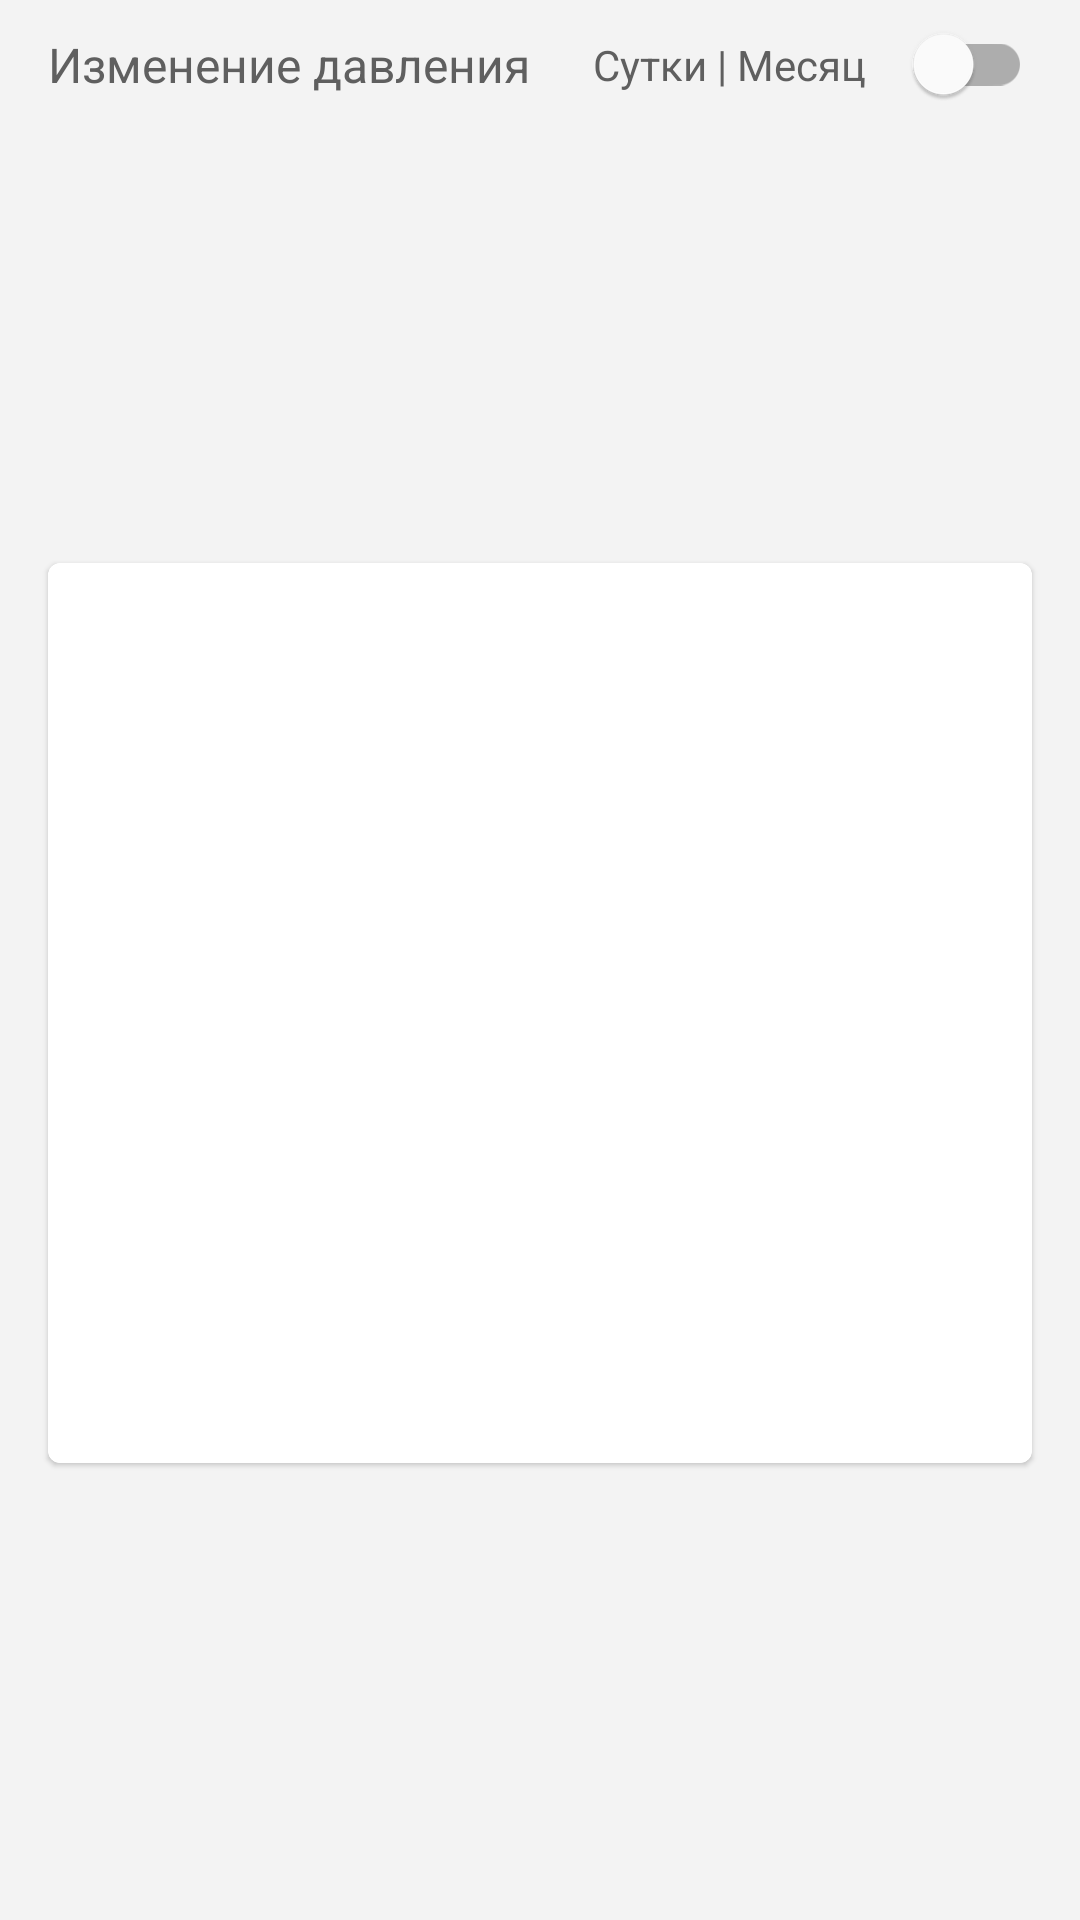

This screen was rendered from an Android layout file. Write that file and the resources it references.
<!-- AndroidManifest.xml: application theme AppTheme -->
<!-- res/layout/fr_pressure.xml -->
<?xml version="1.0" encoding="utf-8"?>
<androidx.constraintlayout.widget.ConstraintLayout xmlns:android="http://schemas.android.com/apk/res/android"
    xmlns:app="http://schemas.android.com/apk/res-auto"
    android:layout_width="match_parent"
    android:layout_height="wrap_content"
    android:background="@color/color_item_background">

    <FrameLayout
        android:id="@+id/layout1"
        android:layout_width="match_parent"
        android:layout_height="wrap_content"
        android:layout_marginStart="16dp"
        android:layout_marginTop="8dp"
        android:layout_marginEnd="16dp"
        android:gravity="center_vertical"
        android:orientation="horizontal"
        app:layout_constraintEnd_toEndOf="parent"
        app:layout_constraintStart_toStartOf="parent"
        app:layout_constraintTop_toTopOf="parent">

        <com.google.android.material.textview.MaterialTextView
            android:id="@+id/textView2"
            android:layout_width="wrap_content"
            android:layout_height="wrap_content"
            android:layout_gravity="start|center_vertical"
            android:text="@string/pressure_change"
            android:textColor="@color/color_text"
            android:textSize="16sp" />

        <com.google.android.material.switchmaterial.SwitchMaterial
            android:id="@+id/switch1"
            android:layout_width="wrap_content"
            android:layout_height="16dp"
            android:layout_gravity="end|center_vertical"
            android:text="@string/day_or_month"
            android:textColor="@color/color_text"
            app:switchPadding="16dp" />
    </FrameLayout>


    <com.google.android.material.card.MaterialCardView
        android:layout_width="match_parent"
        android:layout_height="300dp"
        android:layout_marginStart="16dp"
        android:layout_marginTop="8dp"
        android:layout_marginEnd="16dp"
        android:layout_marginBottom="8dp"
        app:cardForegroundColor="@color/color_white"
        app:layout_constraintBottom_toBottomOf="parent"
        app:layout_constraintEnd_toEndOf="parent"
        app:layout_constraintStart_toStartOf="parent"
        app:layout_constraintTop_toBottomOf="@+id/layout1">

    </com.google.android.material.card.MaterialCardView>

</androidx.constraintlayout.widget.ConstraintLayout>
<!-- resources referenced by this layout -->
<resources>
  <color name="color_item_background">#F3F3F3</color>
  <color name="color_text">#5F5F5F</color>
  <color name="color_white">#FFFFFF</color>
  <string name="day_or_month">Сутки | Месяц</string>
  <string name="pressure_change">Изменение давления</string>
  <style name="AppTheme" parent="Theme.MaterialComponents.Light.NoActionBar">
          <item name="colorPrimary">@color/color_primary</item>
          <item name="colorPrimaryDark">@color/color_primary_dark</item>
          <item name="colorAccent">@color/color_accent</item>
      </style>
  <color name="color_primary">#2A1956</color>
  <color name="color_primary_dark">#1C0E42</color>
  <color name="color_accent">#FFC107</color>
</resources>
